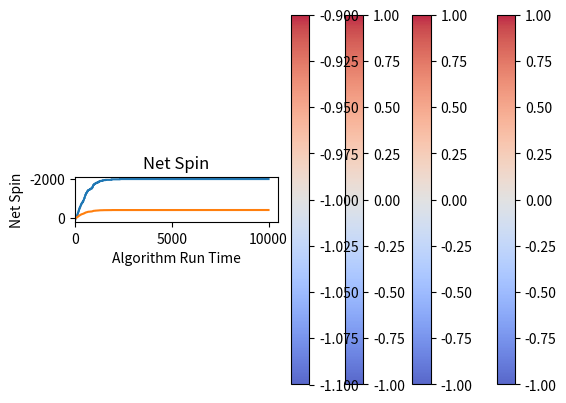

Reproduce this figure in Python.
import numpy as np
import random
import matplotlib.pyplot as plt
from scipy.ndimage import generate_binary_structure
from scipy.signal import convolve2d

J = 1 # initialize coupling const

H = -3 # initialize external field

N = 20 # initialize number of sites

iter = 10001 # initialize number of iterations

class Ising():
    def __init__(self, N: int, H: float, J: float, loops:int):
        self.N = N # param for # of sites
        self.lattice = np.random.randint(0, 2, size = (N, N)) # reads in 0, 1 randomly
        self.lattice[self.lattice == 0] = -1 # for each randomly generated 0 --> -1 
        self.H = H # param for external field strength
        self.J = J # param for coupling const
        self.loops = loops # param for # iter
        
    def display(self): # plots lattice at a given point in time
        visual = plt.imshow(self.lattice, cmap = "coolwarm", alpha = 0.85) 
        plt.title('Lattice Visualized', fontweight ="bold") 
        plt.colorbar(visual) 
        # plt.savefig("path_to_image/image.jpg", dpi = 800)
        plt.show()

    def get_energy(self): # returns total energy corresponding to our expression for E_v 
        '''
        Function that accepts self.lattice, number of sites (n), external field (H), 
        and coupling constant (J)
        E1 which is an nxn array indexed by i, j corresponding to each self.lattice site 
        E2 which is an nxn array indexed by i, j corresponding to each self.lattice site's nn 
        interactions 
        Returns: 
        E_tot which is the sum of E1 and E2 added together  
        '''
        kernel = generate_binary_structure(2, 1) # generate 3x3 convolution kernel 
        #where central points  and next nearest neighbors have values of true
        kernel[1][1] = False # set central point in kernel to false to avoid si*si 
        # being part of the sum 
        E2 = -1/2 * self.lattice * self.J * convolve2d(self.lattice, kernel, mode = 'same'
                                                       , boundary = 'wrap') # 1/2 here 
        # to get rid of double counting
        E1 = []
        for i in range(len(self.lattice)):
            for j in range(len(self.lattice)):
                E1.append(self.lattice[i, j] * self.H * -1) # find each s_i, multiply it by 
                # the external field, 
                # and -1 before appending to list titled "term_one"
        E_tot = np.sum(E1) + np.sum(E2)
        return E_tot
    
    def get_mag(self):
        ''' returns net spin of lattice'''
        return np.sum(self.lattice)

    def mcmove(self):
        ''' This is to execute moves'''      
        i = np.random.randint(0, self.N) # pick random site
        j = np.random.randint(0, self.N) # pick random site
        spin_i = self.lattice[i, j] # initial spin
        spin_f = -1 * spin_i # proposed spin flip
        E_i = 0 # initialize var for initial energy
        E_f = 0 # initialize var for post-flip energy
        E_i += spin_i * -H # pre-flip interaction with field 
        E_f += spin_f * -H # post-flip interaction with field
        if i >= 0:
            E_i += spin_i * self.lattice[i-1, j] * -J # periodic boundary conditions work fine when 
            # i = 0 --> 0-1 = -1 
            # which then indexes the bottom most element in the same column
            E_f += spin_f * self.lattice[i-1, j] * -J
        if i < self.N-1:
            E_i += spin_i * self.lattice[i+1, j] * -J
            E_f += spin_f * self.lattice[i+1, j] * -J
        if i+1 == self.N:
            E_i += spin_i * self.lattice[0, j] * -J # if i+1 == length(latice) = n, go to top of 
            # lattice in same column i.e. [0, j]
            E_f += spin_f * self.lattice[0, j] * -J
        if j >= 0:
            E_i += spin_i * self.lattice[i, j-1] * -J # periodic boundary conditions work fine 
            # when j = 0 --> 0-1 = -1 
            # which then indexes the bottom most element in the same column
            E_f += spin_f * self.lattice[i, j-1] * -J
        if j < self.N-1:
            E_i += spin_i * self.lattice[i, j+1] * -J
            E_f += spin_f * self.lattice[i, j+1] * -J
        if j+1 == self.N:
            E_i += spin_i * self.lattice[i, 0] * -J # if j+1 == length(latice) = n, 
            # go to leftmost element in the
            # same row of the lattice [i, 0]
            E_f += spin_f * self.lattice[i, 0] * -J
        dE = E_f - E_i # check for difference in energy between flips
        if (dE > 0): # if energy diff < 0, flip
            self.lattice[i, j] = spin_i
        if (dE < 0): # if energy diff > 0, flip
            self.lattice[i, j] = spin_f
    
        
    def simulate(self):   
        ''' Use function mcmove for each iteratation denoted by self.loop'''
        time = np.arange(0, self.loops, 1) # array to later plot net spin/energy
        # as a function of runs
        net_energy = [] # list to hold net energy at each iter
        net_spin = [] # list to hold net spin at each iter
        for i in range(self.loops):
            self.mcmove() # call mcmove to propose spin flip and assess
            net_energy.append(self.get_energy()) # calc total energy at each iter
            # and append to list
            net_spin.append(self.get_mag()) # calc total spoin at each iter
            # and append to list
            if i == 1: self.display() # display lattice at t = 1
            elif i == 100: self.display() # display lattice at t = 100
            elif i == 1000: self.display() # display lattice at t = 1000
            elif i == self.loops - 1: # display lattice at t = t_max
                self.display()
                plt.plot(time, net_energy)
                plt.xlabel('Algorithm Run Time')
                plt.ylabel('Energy')
                plt.title(r'Net Energy')
                # plt.savefig("/Users/<user>/Desktop/net_e.jpg", dpi = 800)
                plt.show()
            if i == self.loops - 1:
                plt.plot(time, net_spin)
                plt.xlabel('Algorithm Run Time')
                plt.ylabel('Net Spin')
                plt.title(r'Net Spin')
                # plt.savefig("/Users/<user>/Desktop/net_s.jpg", dpi = 800)
                plt.show()
            

model = Ising(N, H, J, iter) # Parameters to our object, Ising

model.simulate() # run the function, simulate
